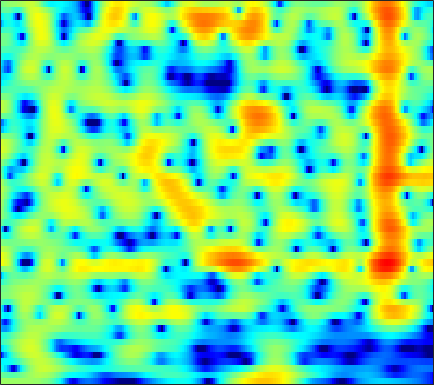

The file beside this chart, header and first rows:
0.99476, 1.0339, 1.0655, 1.08, 1.0828, 1.0775, 1.0635, 1.0521, 1.0397, 1.0328, 1.0217, 1.019, 1.0175, 1.0153, 1.009, 0.98461, 0.92714, 0.853, 0.69741, 0.47203, 0.15185, -0.15375, -0.66277, -1.3064
-0.8952, -1.144, -1.464, -1.73, -1.863, -1.914, -1.805, -1.618, -1.252, -0.792, -0.288, 0.09432, 0.5835, 1.025, 1.312, 1.627, 1.854, 1.961, 2.017, 1.967, 1.806, 1.61, 1.248, 0.7721
-4.207, -5.208, -6.944, -9.361, -11.88, -16.58, -18.09, -14.09, -9.51, -6.306, -3.947, -2.549, -1.042, 0.1473, 0.8708, 1.641, 2.218, 2.541, 2.837, 2.994, 3.022, 2.968, 2.803, 2.544
-5.566, -5.554, -5.44, -5.214, -4.971, -4.529, -3.938, -3.399, -2.572, -1.676, -0.7767, -0.1322, 0.6513, 1.328, 1.755, 2.208, 2.524, 2.67, 2.752, 2.702, 2.527, 2.317, 1.938, 1.453
-16.09, -12.44, -8.967, -6.451, -4.947, -3.286, -1.902, -1.011, 0.0265, 0.9097, 1.651, 2.117, 2.615, 2.975, 3.153, 3.266, 3.229, 3.102, 2.799, 2.343, 1.734, 1.185, 0.3272, -0.6574
-6.688, -5.866, -4.585, -3.237, -2.259, -1.048, 0.03738, 0.7592, 1.595, 2.287, 2.839, 3.158, 3.454, 3.599, 3.603, 3.459, 3.127, 2.747, 2.051, 1.118, -0.07437, -1.155, -2.868, -4.94
-3.198, -2.743, -2.089, -1.388, -0.8449, -0.1252, 0.5753, 1.071, 1.674, 2.198, 2.626, 2.878, 3.108, 3.205, 3.18, 3.005, 2.658, 2.278, 1.597, 0.6952, -0.4447, -1.476, -3.115, -5.082
-4.096, -3.9, -3.515, -2.986, -2.51, -1.8, -1.05, -0.4883, 0.2253, 0.8727, 1.427, 1.77, 2.126, 2.357, 2.445, 2.455, 2.346, 2.187, 1.875, 1.447, 0.9095, 0.4478, -0.2151, -0.8926
-8.91, -9.731, -9.98, -8.968, -7.702, -5.859, -4.149, -3.022, -1.735, -0.6757, 0.1651, 0.6636, 1.175, 1.533, 1.719, 1.873, 1.943, 1.946, 1.901, 1.818, 1.704, 1.602, 1.444, 1.269
-10.85, -13.45, -15.18, -12.57, -10.02, -7.136, -4.86, -3.47, -1.98, -0.8438, -0.02206, 0.409, 0.7649, 0.9063, 0.8955, 0.7802, 0.621, 0.5263, 0.5184, 0.6991, 1.027, 1.32, 1.708, 2.022
-4.288, -5.171, -5.869, -5.872, -5.385, -4.229, -2.801, -1.736, -0.4713, 0.4905, 1.101, 1.308, 1.218, 0.6413, -0.1589, -1.802, -4.153, -6.162, -7.442, -5.481, -2.699, -0.9674, 0.7845, 2.013
-4.596, -7.377, -13.72, -28.13, -14.03, -7.304, -3.592, -1.692, 0.1279, 1.354, 2.083, 2.326, 2.254, 1.713, 0.9835, -0.3828, -2.095, -3.387, -4.27, -3.394, -1.739, -0.6013, 0.5909, 1.452
-1.498, -2.18, -2.874, -3.046, -2.74, -1.84, -0.7184, 0.1103, 1.07, 1.823, 2.351, 2.579, 2.66, 2.528, 2.325, 1.924, 1.437, 1.071, 0.6256, 0.2326, -0.1484, -0.4546, -0.9573, -1.582
-0.02213, -0.03121, 0.0189, 0.1552, 0.3449, 0.6909, 1.081, 1.384, 1.783, 2.126, 2.381, 2.499, 2.569, 2.537, 2.433, 2.182, 1.816, 1.493, 0.958, 0.222, -0.7364, -1.628, -3.161, -5.37
-0.808, -0.6333, -0.3562, -0.04233, 0.207, 0.5322, 0.8361, 1.059, 1.333, 1.555, 1.723, 1.824, 1.915, 1.935, 1.899, 1.789, 1.592, 1.378, 0.9787, 0.4532, -0.2147, -0.8362, -1.811, -2.917
-3.517, -3.02, -2.286, -1.579, -1.135, -0.6663, -0.2954, -0.0888, 0.1091, 0.2652, 0.4097, 0.52, 0.6603, 0.7984, 0.9131, 1.061, 1.173, 1.194, 1.16, 1.078, 0.8892, 0.6817, 0.3531, 0.01958
-8.83, -6.043, -3.714, -2.352, -1.745, -1.312, -1.213, -1.298, -1.536, -1.776, -1.918, -1.923, -1.742, -1.313, -0.8844, -0.252, 0.3888, 0.8542, 1.399, 1.772, 1.99, 2.066, 2.028, 1.85
-0.61, -0.1208, 0.4035, 0.5315, 0.334, -0.2884, -1.448, -2.623, -4.492, -6.509, -8.108, -8.626, -8.122, -6.621, -5.128, -3.082, -1.167, 0.1547, 1.615, 2.61, 3.246, 3.526, 3.546, 3.158
4.968, 4.516, 3.793, 2.857, 1.929, 0.2165, -2.1, -4.389, -8.649, -15.35, -27.46, -27.05, -25.3, -23.72, -15.62, -8.832, -4.264, -1.836, 0.4632, 2.08, 3.12, 3.487, 3.542, 3.092
4.56, 4.062, 3.278, 2.326, 1.454, 0.07886, -1.542, -2.992, -5.052, -7.142, -8.945, -9.798, -10.25, -9.532, -8.146, -5.9, -3.641, -2.079, -0.4562, 0.7683, 1.627, 1.97, 2.128, 1.995
2.547, 2.229, 1.742, 1.183, 0.736, 0.108, -0.5941, -1.12, -1.778, -2.359, -2.782, -2.95, -2.984, -2.713, -2.378, -1.753, -1.015, -0.531, 0.09724, 0.6335, 0.9429, 1.114, 1.2, 1.101
0.1804, -0.06287, -0.341, -0.5146, -0.5414, -0.5224, -0.4483, -0.348, -0.2502, -0.1368, -0.01791, 0.06402, 0.2145, 0.3908, 0.5038, 0.654, 0.8137, 0.8723, 0.9205, 0.8992, 0.7678, 0.6655, 0.4919, 0.2665
-3.047, -3.986, -4.69, -4.362, -3.607, -2.352, -1.12, -0.3361, 0.5122, 1.189, 1.703, 2.005, 2.314, 2.484, 2.55, 2.513, 2.305, 2.093, 1.631, 0.9856, 0.3046, -0.2774, -0.9716, -1.377
-5.734, -9.889, -20.69, -12.3, -7.52, -3.827, -1.496, -0.2947, 0.9776, 1.914, 2.621, 3.043, 3.435, 3.664, 3.729, 3.643, 3.301, 2.853, 1.933, 0.5806, -1.413, -3.449, -6.913, -9.481
-0.7375, -1.733, -2.69, -2.958, -2.819, -2.299, -1.676, -1.232, -0.6025, 0.01082, 0.6146, 1.05, 1.557, 2.014, 2.238, 2.394, 2.366, 2.115, 1.551, 0.5587, -0.9406, -2.332, -4.511, -5.599
1.001, 0.1157, -1.087, -2.295, -3.19, -4.321, -5.375, -5.873, -6.152, -5.874, -5.118, -4.407, -3.365, -2.333, -1.634, -0.8218, -0.1403, 0.2394, 0.5878, 0.7271, 0.7595, 0.7346, 0.7287, 0.8914
1.158, 0.04265, -1.709, -3.822, -5.715, -8.91, -13.15, -17.47, -21.34, -17.33, -13.9, -12.07, -10.02, -8.147, -6.705, -4.803, -3.19, -2.058, -0.8319, 0.1877, 1.005, 1.49, 2.093, 2.576
1.551, 0.3992, -1.378, -3.487, -5.316, -8.124, -11.41, -13.71, -16.01, -16.87, -17.79, -19.08, -20.25, -16.64, -12.82, -8.749, -5.622, -3.794, -1.841, -0.3083, 0.8572, 1.578, 2.341, 2.949
2.264, 1.297, -0.101, -1.643, -2.843, -4.511, -6.173, -7.396, -9.002, -10.56, -12.24, -13.44, -14.09, -12.3, -9.983, -6.958, -4.429, -2.848, -1.184, 0.1517, 1.109, 1.708, 2.249, 2.668
2.528, 1.69, 0.524, -0.6204, -1.44, -2.443, -3.271, -3.837, -4.381, -4.83, -5.01, -4.984, -4.576, -3.886, -3.163, -2.045, -0.9078, -0.1391, 0.7414, 1.37, 1.764, 1.872, 1.818, 1.562
1.871, 0.7737, -0.7349, -2.048, -2.786, -3.24, -3.281, -3.074, -2.711, -2.237, -1.712, -1.272, -0.6212, 0.09867, 0.6875, 1.394, 2.091, 2.484, 2.897, 3.003, 2.841, 2.405, 1.464, -0.1558
-0.3617, -2.37, -5.984, -11.01, -13.98, -11.41, -8.02, -6.229, -4.639, -3.405, -2.399, -1.645, -0.6691, 0.3821, 1.119, 2.065, 2.821, 3.297, 3.676, 3.813, 3.566, 3.168, 2.183, 0.6894
-1.224, -2.837, -5.502, -8.246, -9.639, -9.642, -8.772, -8.223, -7.953, -7.879, -7.485, -6.725, -5.117, -3.21, -1.914, -0.2681, 0.993, 1.793, 2.514, 2.989, 3.114, 3.087, 2.791, 2.38
0.6936, -0.1108, -1.32, -2.583, -3.505, -4.786, -6.105, -7.452, -9.857, -14.32, -27.02, -21.2, -11.46, -6.798, -4.376, -2.045, -0.278, 0.7115, 1.729, 2.394, 2.815, 2.935, 2.952, 2.793
2.837, 2.321, 1.517, 0.575, -0.1969, -1.337, -2.637, -3.669, -5.182, -6.534, -7.286, -7.123, -5.955, -4.371, -3.12, -1.574, -0.2079, 0.6198, 1.562, 2.215, 2.651, 2.761, 2.702, 2.327
3.889, 3.495, 2.872, 2.156, 1.556, 0.715, -0.2176, -0.9191, -1.841, -2.655, -3.246, -3.504, -3.525, -3.19, -2.715, -1.838, -0.8372, -0.04355, 0.8985, 1.686, 2.151, 2.345, 2.226, 1.711
3.369, 3.024, 2.539, 2.018, 1.581, 0.9107, 0.1542, -0.5284, -1.526, -2.702, -4.053, -5.129, -6.547, -7.289, -6.996, -5.585, -3.647, -2.208, -0.5624, 0.7395, 1.645, 2.095, 2.348, 2.228
0.3932, 0.09998, -0.08798, -0.1793, -0.2685, -0.5292, -1, -1.519, -2.539, -3.947, -5.928, -8.001, -12.18, -21.26, -21.44, -11.52, -6.724, -4.215, -1.787, 0.003033, 1.359, 2.062, 2.751, 3.099
-7.795, -7.557, -5.817, -4.186, -3.351, -2.724, -2.622, -2.801, -3.349, -4.204, -5.245, -6.11, -7.125, -7.602, -7.348, -6.258, -4.603, -3.27, -1.546, -0.01445, 1.287, 2.086, 2.92, 3.498
-11.3, -10.4, -7.264, -5.051, -4.071, -3.389, -3.294, -3.502, -3.983, -4.671, -5.399, -5.879, -6.342, -6.404, -6.165, -5.395, -4.173, -3.141, -1.601, -0.1232, 1.231, 2.111, 3.052, 3.746
-0.6453, -1.039, -1.329, -1.508, -1.726, -2.266, -3.072, -3.908, -5.274, -6.752, -8.221, -9.192, -10.22, -10.82, -10.91, -9.853, -7.682, -5.745, -3.153, -0.9023, 0.9525, 2.105, 3.253, 4.042
2.741, 2.234, 1.509, 0.6409, -0.142, -1.472, -3.236, -4.905, -7.853, -11.69, -16.02, -18.08, -18.34, -19.65, -24.33, -26.45, -13.69, -9.004, -4.61, -1.465, 0.8079, 2.123, 3.398, 4.176
2.575, 2.188, 1.561, 0.7378, -0.03872, -1.343, -3.05, -4.707, -7.462, -11.08, -15, -16.37, -15.04, -13.11, -11.73, -9.736, -7.267, -5.279, -2.765, -0.6122, 1.122, 2.147, 3.181, 3.82
0.04954, -0.003919, -0.1983, -0.5328, -0.9008, -1.549, -2.38, -3.101, -4.145, -5.152, -5.913, -6.206, -6.179, -5.672, -5.092, -4.107, -2.966, -2.051, -0.8646, 0.2577, 1.254, 1.862, 2.522, 2.979
-3.382, -2.935, -2.502, -2.224, -2.107, -2.052, -2.098, -2.157, -2.267, -2.364, -2.405, -2.367, -2.211, -1.94, -1.68, -1.252, -0.7749, -0.4007, 0.09381, 0.565, 1.008, 1.321, 1.686, 2.001
-6.164, -5.328, -4.45, -3.757, -3.287, -2.7, -2.137, -1.751, -1.269, -0.8388, -0.466, -0.2241, 0.05548, 0.2629, 0.3922, 0.4932, 0.521, 0.4961, 0.427, 0.3308, 0.2627, 0.295, 0.4437, 0.7337
-6.944, -6.624, -6.25, -5.697, -5.067, -3.947, -2.679, -1.756, -0.621, 0.3339, 1.097, 1.536, 1.942, 2.153, 2.175, 2.007, 1.599, 1.124, 0.2549, -0.8365, -1.99, -2.676, -2.851, -2.087
-7.442, -8.856, -11.58, -13.58, -11.92, -7.903, -4.542, -2.586, -0.574, 0.9413, 2.054, 2.668, 3.216, 3.478, 3.464, 3.173, 2.51, 1.72, 0.1312, -2.335, -6.428, -12.17, -21.88, -8.151
-6.625, -8.089, -10.45, -11.89, -10.81, -7.769, -4.871, -3.12, -1.262, 0.1986, 1.306, 1.939, 2.547, 2.904, 2.984, 2.854, 2.44, 1.923, 0.9267, -0.3692, -1.808, -2.679, -3.069, -2.365
-4.13, -4.489, -4.843, -4.905, -4.705, -4.121, -3.318, -2.631, -1.729, -0.8836, -0.09408, 0.4365, 1.055, 1.532, 1.817, 2.03, 2.042, 1.929, 1.661, 1.284, 0.8733, 0.5787, 0.341, 0.2669
-2.033, -2.144, -2.323, -2.488, -2.587, -2.667, -2.706, -2.679, -2.54, -2.259, -1.749, -1.216, -0.3965, 0.4464, 1.036, 1.694, 2.156, 2.37, 2.49, 2.429, 2.22, 1.978, 1.571, 1.091
-0.3946, -0.515, -0.7757, -1.17, -1.562, -2.266, -3.188, -4.083, -5.382, -6.3, -6.002, -4.811, -2.712, -0.6744, 0.5641, 1.91, 2.897, 3.399, 3.754, 3.799, 3.557, 3.223, 2.507, 1.512
-0.4688, -0.5381, -0.7199, -1.098, -1.573, -2.55, -4.034, -5.655, -9.095, -15.88, -17.52, -10.25, -4.731, -1.29, 0.5956, 2.418, 3.66, 4.275, 4.71, 4.743, 4.385, 3.853, 2.815, 1.372
-3.679, -3.265, -2.851, -2.735, -2.881, -3.342, -4.089, -4.674, -5.325, -5.512, -4.803, -3.677, -1.755, 0.2118, 1.532, 2.963, 3.977, 4.465, 4.778, 4.681, 4.184, 3.515, 2.284, 0.6438
-9.356, -6.909, -5.103, -4.372, -4.341, -4.844, -5.745, -6.4, -6.543, -5.48, -3.653, -2.165, -0.2122, 1.498, 2.572, 3.71, 4.484, 4.815, 4.933, 4.675, 4.043, 3.346, 2.051, 0.3005
-5.967, -4.874, -3.924, -3.714, -4.125, -5.634, -8.717, -13.29, -33.08, -10.89, -4.982, -2.23, 0.3671, 2.183, 3.205, 4.143, 4.67, 4.832, 4.735, 4.325, 3.615, 2.9, 1.701, 0.2046
-1.552, -1.404, -1.247, -1.313, -1.569, -2.174, -2.945, -3.448, -3.486, -2.503, -0.9272, 0.2876, 1.666, 2.716, 3.238, 3.644, 3.714, 3.558, 3.096, 2.394, 1.518, 0.7651, -0.2817, -1.32
-0.3328, -0.03285, 0.3163, 0.57, 0.7006, 0.8089, 0.8797, 0.9629, 1.18, 1.54, 1.978, 2.308, 2.682, 2.898, 2.902, 2.677, 2.151, 1.53, 0.4168, -1.018, -2.67, -3.869, -5.138, -5.721
